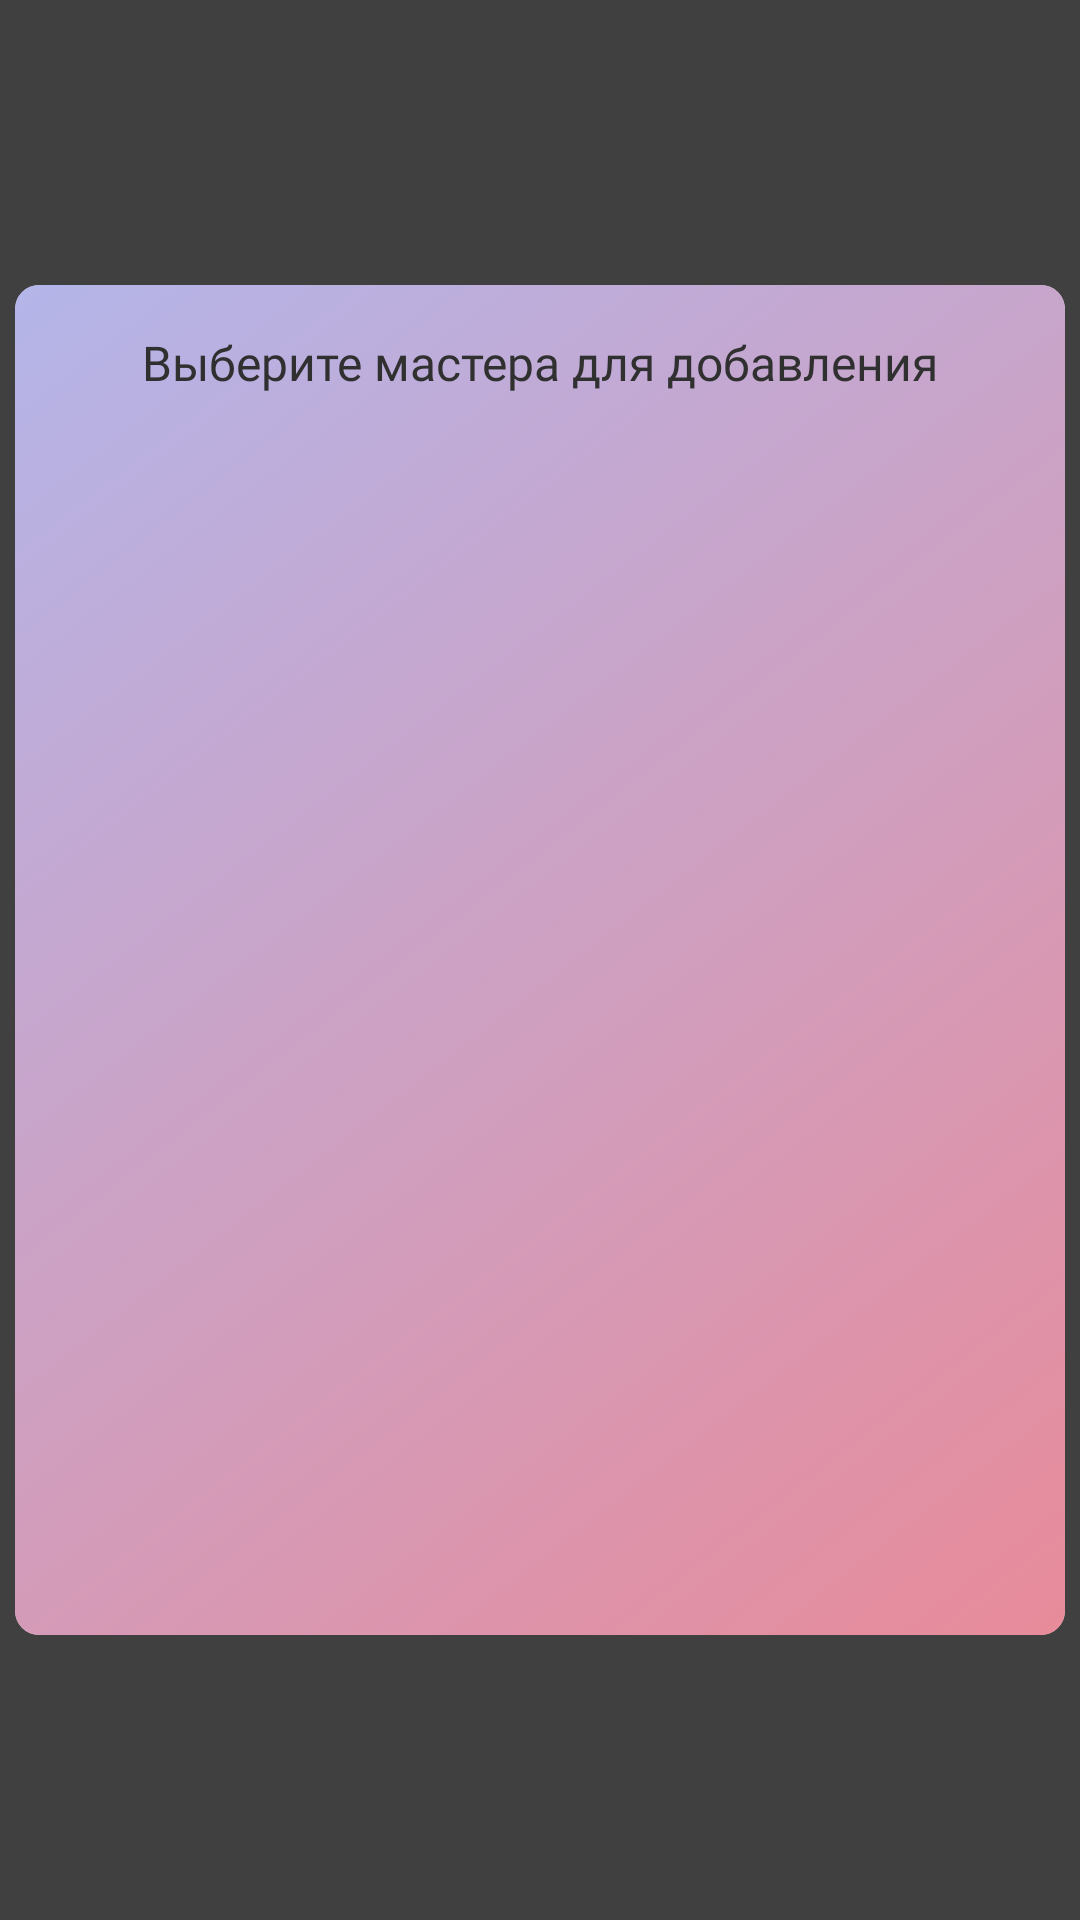

Write the Android layout XML for this screen, with the resource values it uses.
<!-- AndroidManifest.xml: application theme Theme.BeautyShop -->
<!-- res/layout/dialog_add_workers.xml -->
<?xml version="1.0" encoding="utf-8"?>
<LinearLayout xmlns:android="http://schemas.android.com/apk/res/android"
    xmlns:app="http://schemas.android.com/apk/res-auto"
    xmlns:tools="http://schemas.android.com/tools"
    android:id="@+id/rootView"
    android:layout_width="match_parent"
    android:layout_height="match_parent"
    android:background="@color/dialog_background"
    android:clickable="true"
    android:focusable="true"
    android:gravity="center">

    <androidx.cardview.widget.CardView
        android:layout_width="350dp"
        android:layout_height="450dp"
        android:layout_gravity="center"
        app:cardCornerRadius="8dp"
        app:cardElevation="0dp">

        <RelativeLayout
            android:layout_width="match_parent"
            android:layout_height="match_parent"
            android:background="@drawable/bg_gradient"
            android:orientation="vertical">

            <androidx.appcompat.widget.AppCompatTextView
                android:id="@+id/title"
                android:layout_width="match_parent"
                android:layout_height="wrap_content"
                android:layout_marginTop="15dp"
                android:fontFamily="@font/finlandica_regular"
                android:gravity="center"
                android:text="Выберите мастера для добавления"
                android:textColor="@color/black"
                android:textSize="16sp" />

            <androidx.recyclerview.widget.RecyclerView
                android:id="@+id/rvSectionServices"
                android:layout_width="match_parent"
                android:layout_height="match_parent"
                android:layout_below="@id/title"
                android:layout_marginStart="15dp"
                android:layout_marginTop="8dp"
                android:layout_marginEnd="15dp"
                android:layout_marginBottom="15dp"
                android:padding="5dp"
                app:layoutManager="androidx.recyclerview.widget.LinearLayoutManager"
                tools:listitem="@layout/master_cell" />

        </RelativeLayout>

    </androidx.cardview.widget.CardView>

</LinearLayout>
<!-- res/layout/master_cell.xml (included above) -->
<?xml version="1.0" encoding="utf-8"?>
<com.google.android.material.card.MaterialCardView xmlns:android="http://schemas.android.com/apk/res/android"
    xmlns:app="http://schemas.android.com/apk/res-auto"
    android:layout_width="match_parent"
    android:layout_height="70dp"
    android:id="@+id/rootView"
    app:cardElevation="4dp"
    android:layout_marginTop="10dp"
    android:layout_marginHorizontal="12dp"
    app:cardCornerRadius="8dp">

    <LinearLayout
        android:layout_width="match_parent"
        android:layout_height="wrap_content"
        android:gravity="center"
        android:paddingVertical="10dp"
        android:layout_gravity="center"
        android:layout_marginHorizontal="10dp"
        android:orientation="horizontal">

        <FrameLayout
            android:layout_width="wrap_content"
            android:layout_height="wrap_content">

            <androidx.cardview.widget.CardView
                android:layout_width="45dp"
                android:layout_height="45dp"
                app:cardCornerRadius="45dp"
                app:cardElevation="4dp">

                <androidx.appcompat.widget.AppCompatImageView
                    android:id="@+id/masterAvatar"
                    android:layout_width="match_parent"
                    android:layout_height="match_parent"
                    android:layout_gravity="center"
                    android:scaleType="centerCrop"
                    app:srcCompat="@drawable/sample_avatar" />
            </androidx.cardview.widget.CardView>

            <androidx.appcompat.widget.AppCompatImageView
                android:layout_width="15dp"
                android:layout_height="15dp"
                android:layout_marginStart="35dp"
                android:tint="@color/brand_color"
                android:translationZ="1000dp"
                android:layout_gravity="end|bottom"
                app:srcCompat="@drawable/ic_info" />

        </FrameLayout>

        <LinearLayout
            android:layout_width="0dp"
            android:layout_weight="1"
            android:layout_height="wrap_content"
            android:orientation="vertical"
            android:layout_marginHorizontal="30dp">

            <androidx.appcompat.widget.AppCompatTextView
                android:id="@+id/masterFullName"
                android:layout_width="wrap_content"
                android:layout_height="wrap_content"
                android:textColor="@color/black"
                android:textSize="18sp"
                android:textStyle="bold"
                android:fontFamily="@font/finlandica_regular" />

            <androidx.appcompat.widget.AppCompatTextView
                android:id="@+id/masterRole"
                android:layout_width="wrap_content"
                android:layout_height="wrap_content"
                android:textColor="@color/gray"
                android:textSize="16sp"
                android:fontFamily="@font/finlandica_regular" />

        </LinearLayout>

        <androidx.appcompat.widget.AppCompatImageView
            android:layout_width="25dp"
            android:layout_height="25dp"
            android:layout_gravity="center"
            android:tint="@color/gray"
            app:srcCompat="@drawable/arrow_right" />

    </LinearLayout>

</com.google.android.material.card.MaterialCardView>
<!-- resources referenced by this layout -->
<resources>
  <color name="black">#303030</color>
  <color name="brand_color">#CE135A</color>
  <color name="dialog_background">#BF000000</color>
  <color name="gray">#606060</color>
  <!-- drawable bg_gradient (drawable) -->
  <?xml version="1.0" encoding="utf-8"?>
  <shape xmlns:android="http://schemas.android.com/apk/res/android">
      <gradient
          android:startColor="@color/pink"
          android:endColor="@color/purple"
          android:angle="135" />
  </shape>
  <style name="Theme.BeautyShop" parent="Theme.MaterialComponents.DayNight.DarkActionBar" />
  <color name="pink">#E88B9A</color>
  <color name="purple">#B4B5E9</color>
</resources>
